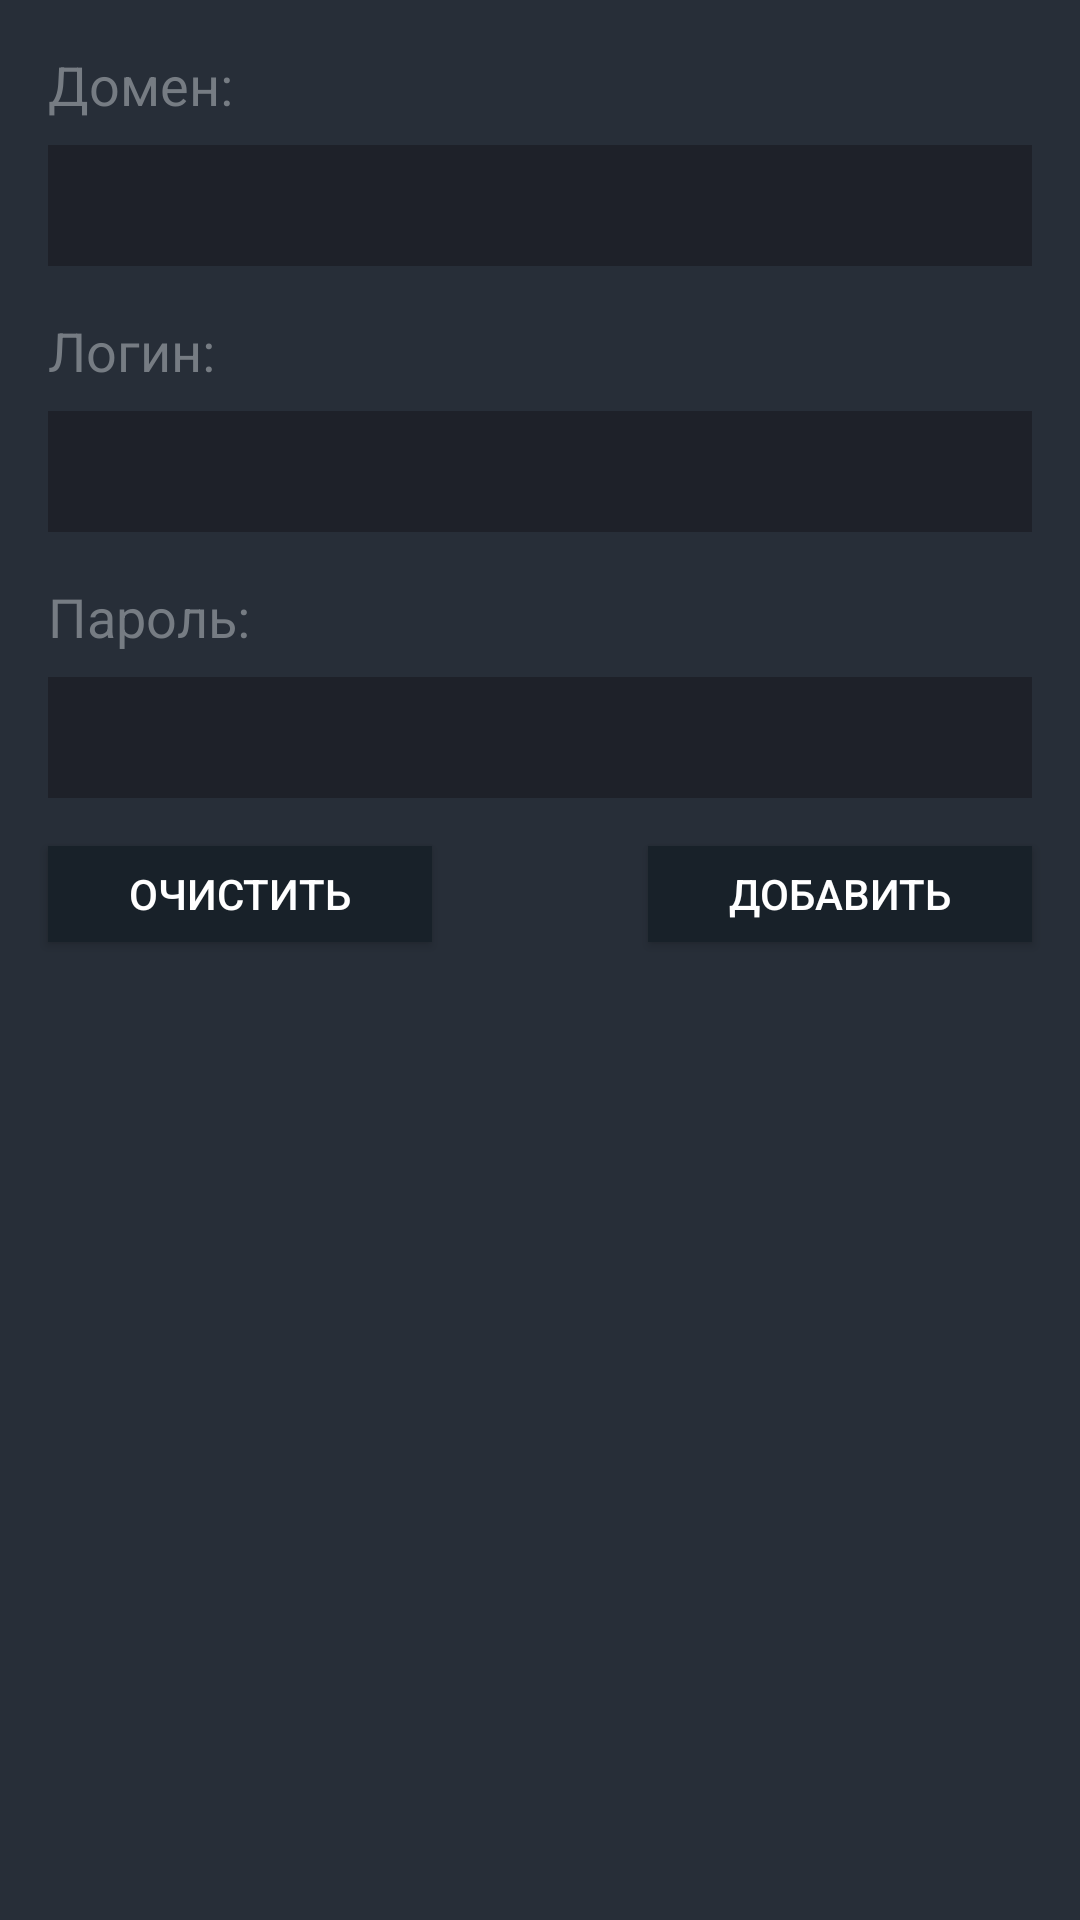

Produce the Android XML layout that renders to this screen, including the resource entries it uses.
<!-- AndroidManifest.xml: application theme AppTheme -->
<!-- res/layout/content_add_login.xml -->
<?xml version="1.0" encoding="utf-8"?>
<ScrollView xmlns:android="http://schemas.android.com/apk/res/android"
    xmlns:app="http://schemas.android.com/apk/res-auto"
    xmlns:tools="http://schemas.android.com/tools"
    android:layout_width="match_parent"
    android:layout_height="match_parent"
    android:animateLayoutChanges="true"
    android:fadeScrollbars="false"
    android:fillViewport="true"
    android:isScrollContainer="true"
    android:scrollbarAlwaysDrawVerticalTrack="true"
    android:scrollbars="vertical"
    app:layout_behavior="@string/appbar_scrolling_view_behavior"
    app:layout_scrollFlags="scroll"
    tools:context="net.parolja.paroljanet.AddLoginActivity"
    tools:showIn="@layout/activity_add_login">

    <android.support.constraint.ConstraintLayout
        android:layout_width="match_parent"
        android:layout_height="match_parent"
        android:background="@color/mainBackground"
        android:scrollbars="vertical"
        tools:context="net.parolja.paroljanet.AddLoginActivity">

        <LinearLayout
            android:id="@+id/linearLayout3"
            android:layout_width="0dp"
            android:layout_height="wrap_content"
            android:layout_marginEnd="16dp"
            android:layout_marginLeft="16dp"
            android:layout_marginRight="16dp"
            android:layout_marginStart="16dp"
            android:layout_marginTop="8dp"
            android:descendantFocusability="beforeDescendants"
            android:focusableInTouchMode="true"
            android:orientation="horizontal"
            app:layout_constraintLeft_toLeftOf="parent"
            app:layout_constraintRight_toRightOf="parent"
            app:layout_constraintTop_toBottomOf="@+id/textView9">

            <EditText
                android:id="@+id/edtDomain"
                android:layout_width="wrap_content"
                android:layout_height="wrap_content"
                android:layout_weight="1"
                android:background="@color/editTextBackgroundAddLogin"
                android:ems="10"
                android:inputType="textPersonName"
                android:padding="8dp"
                android:textColor="@android:color/white"
                android:textCursorDrawable="@null" />

        </LinearLayout>

        <LinearLayout
            android:id="@+id/linearLayout5"
            android:layout_width="0dp"
            android:layout_height="wrap_content"
            android:layout_marginEnd="16dp"
            android:layout_marginLeft="16dp"
            android:layout_marginRight="16dp"
            android:layout_marginStart="16dp"
            android:layout_marginTop="8dp"
            android:descendantFocusability="beforeDescendants"
            android:focusableInTouchMode="true"
            android:orientation="horizontal"
            app:layout_constraintLeft_toLeftOf="parent"
            app:layout_constraintRight_toRightOf="parent"
            app:layout_constraintTop_toBottomOf="@+id/textView7">

            <EditText
                android:id="@+id/edtLogin"
                android:layout_width="wrap_content"
                android:layout_height="wrap_content"
                android:layout_weight="1"
                android:background="@color/editTextBackgroundAddLogin"
                android:ems="10"
                android:inputType="textPersonName"
                android:padding="8dp"
                android:textColor="@android:color/white"
                android:textCursorDrawable="@null" />

        </LinearLayout>

        <LinearLayout
            android:id="@+id/linearLayout4"
            android:layout_width="0dp"
            android:layout_height="wrap_content"
            android:layout_marginEnd="16dp"
            android:layout_marginLeft="16dp"
            android:layout_marginRight="16dp"
            android:layout_marginStart="16dp"
            android:layout_marginTop="8dp"
            android:descendantFocusability="beforeDescendants"
            android:focusableInTouchMode="true"
            android:orientation="horizontal"
            app:layout_constraintLeft_toLeftOf="parent"
            app:layout_constraintRight_toRightOf="parent"
            app:layout_constraintTop_toBottomOf="@+id/textView8">

            <EditText
                android:id="@+id/edtPassword"
                android:layout_width="wrap_content"
                android:layout_height="wrap_content"
                android:layout_weight="1"
                android:background="@color/editTextBackgroundAddLogin"
                android:ems="10"
                android:inputType="textPersonName"
                android:padding="8dp"
                android:textColor="@android:color/white"
                android:textCursorDrawable="@null" />

        </LinearLayout>

        <TextView
            android:id="@+id/textView9"
            style="@style/style_text_for_add_login_activity"
            android:layout_width="wrap_content"
            android:layout_height="wrap_content"
            android:layout_marginLeft="16dp"
            android:layout_marginStart="16dp"
            android:layout_marginTop="16dp"
            android:text="Домен:"
            app:layout_constraintLeft_toLeftOf="parent"
            app:layout_constraintTop_toTopOf="parent" />

        <TextView
            android:id="@+id/textView7"
            style="@style/style_text_for_add_login_activity"
            android:layout_width="wrap_content"
            android:layout_height="wrap_content"
            android:layout_marginLeft="16dp"
            android:layout_marginStart="16dp"
            android:layout_marginTop="16dp"
            android:text="Логин:"
            app:layout_constraintLeft_toLeftOf="parent"
            app:layout_constraintTop_toBottomOf="@+id/linearLayout3" />

        <TextView
            android:id="@+id/textView8"
            style="@style/style_text_for_add_login_activity"
            android:layout_width="wrap_content"
            android:layout_height="wrap_content"
            android:layout_marginLeft="16dp"
            android:layout_marginStart="16dp"
            android:layout_marginTop="16dp"
            android:text="Пароль:"
            app:layout_constraintLeft_toLeftOf="parent"
            app:layout_constraintTop_toBottomOf="@+id/linearLayout5" />

        <Button
            android:id="@+id/btnClear"
            style="@style/style_button_for_add_login_activity"
            android:layout_marginLeft="15dp"
            android:layout_marginStart="16dp"
            android:layout_marginTop="16dp"
            android:text="Очистить"
            app:layout_constraintLeft_toLeftOf="parent"
            app:layout_constraintTop_toBottomOf="@+id/linearLayout4" />

        <Button
            android:id="@+id/btnAdd"
            style="@style/style_button_for_add_login_activity"
            android:layout_marginEnd="16dp"
            android:layout_marginRight="16dp"
            android:text="Добавить"
            app:layout_constraintRight_toRightOf="parent"
            app:layout_constraintTop_toTopOf="@+id/btnClear"/>

    </android.support.constraint.ConstraintLayout>


</ScrollView>
<!-- res/layout/activity_add_login.xml (included above) -->
<?xml version="1.0" encoding="utf-8"?>
<android.support.design.widget.CoordinatorLayout xmlns:android="http://schemas.android.com/apk/res/android"
    xmlns:app="http://schemas.android.com/apk/res-auto"
    xmlns:tools="http://schemas.android.com/tools"
    android:layout_width="match_parent"
    android:layout_height="match_parent"
    tools:context="net.parolja.paroljanet.AddLoginActivity"
    android:id="@+id/mainCoordLayout">

    <android.support.design.widget.AppBarLayout
        android:layout_width="match_parent"
        android:layout_height="wrap_content"
        android:theme="@style/AppTheme.AppBarOverlay">

        <android.support.v7.widget.Toolbar
            android:id="@+id/toolbar"
            android:layout_width="match_parent"
            android:layout_height="?attr/actionBarSize"
            android:background="?attr/colorPrimary"
            app:popupTheme="@style/AppTheme.PopupOverlay" />

    </android.support.design.widget.AppBarLayout>

    <include layout="@layout/content_add_login" />

</android.support.design.widget.CoordinatorLayout>
<!-- resources referenced by this layout -->
<resources>
  <color name="editTextBackgroundAddLogin">#1e2129</color>
  <color name="mainBackground">#272E38</color>
  <style name="AppTheme.AppBarOverlay" parent="ThemeOverlay.AppCompat.Dark.ActionBar" />
  <style name="AppTheme.PopupOverlay" parent="ThemeOverlay.AppCompat.Light" />
  <style name="style_button_for_add_login_activity">
          <item name="android:layout_width">128dp</item>
          <item name="android:layout_height">32dp</item>
          <item name="android:background">@drawable/button_primary_selector</item>
          <item name="android:textColor">@color/button_primary_color</item>
      </style>
  <style name="style_text_for_add_login_activity">
          <item name="android:textColor">@color/textMain1</item>
          <item name="android:textSize">18sp</item>
  
      </style>
  <style name="AppTheme" parent="Theme.AppCompat.Light.DarkActionBar">
          
          <item name="colorPrimary">@color/colorPrimary</item>
          <item name="colorPrimaryDark">@color/colorPrimaryDark</item>
          <item name="colorAccent">@color/colorAccent</item>
      </style>
  <!-- drawable button_primary_selector (drawable) -->
  <?xml version="1.0" encoding="utf-8"?>
  <selector xmlns:android="http://schemas.android.com/apk/res/android">
      <item android:state_pressed="true">
          <shape>
              <corners
                  android:radius="0dp" />
              <gradient
                  android:endColor="@color/buttonPressed"
                  android:startColor="@color/buttonPressed"
                  android:angle="270"/>
          </shape>
      </item>
      <item>
          <shape>
              <corners
                  android:radius="0dp" />
              <gradient
                  android:endColor="@color/buttonNormal"
                  android:startColor="@color/buttonNormal"
                  android:angle="270"/>
          </shape>
      </item>
  </selector>
  <color name="textMain1">#767c83</color>
  <color name="colorPrimary">#182129</color>
  <color name="colorPrimaryDark">#000000</color>
  <color name="colorAccent">#000000</color>
  <color name="buttonPressed">#ffffff</color>
  <color name="buttonNormal">#182129</color>
</resources>
